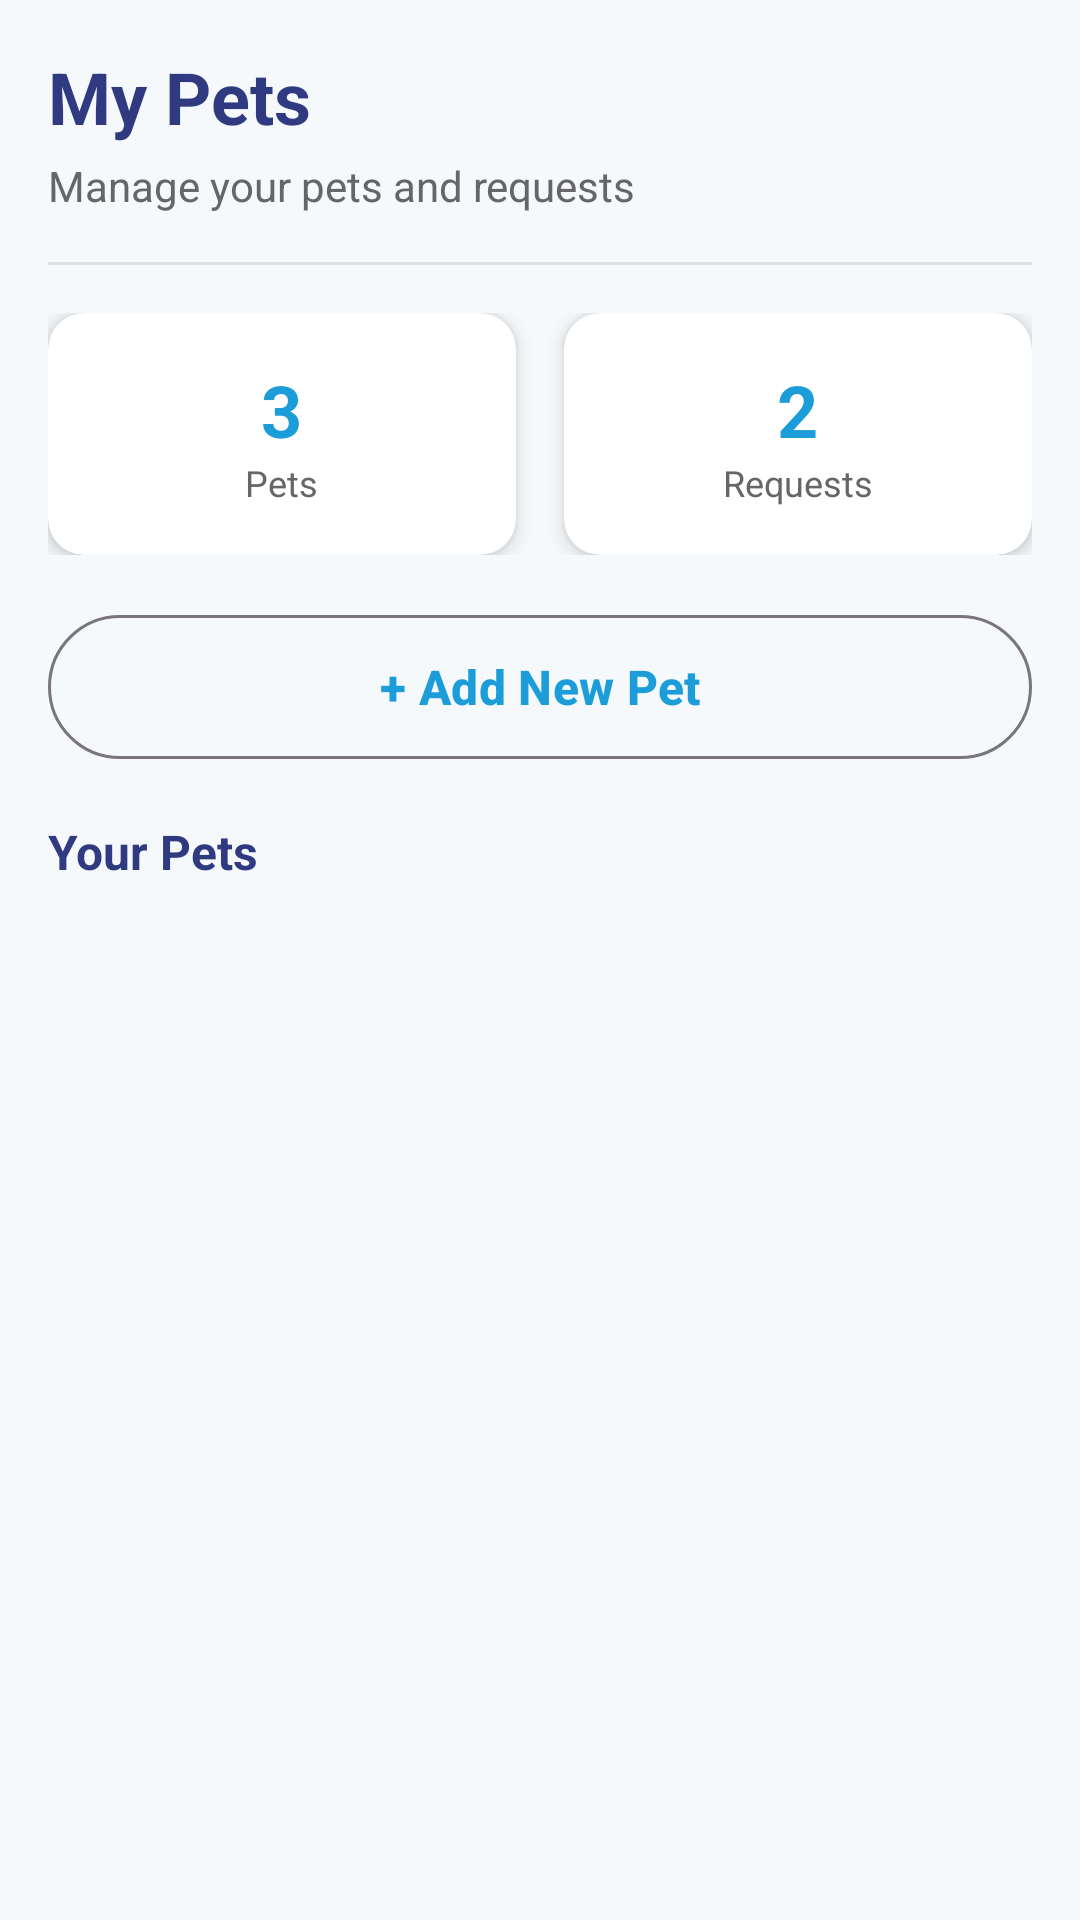

The Android layout XML behind this screen, and the referenced resources:
<!-- AndroidManifest.xml: application theme Theme.TheLoopPrototype -->
<!-- res/layout/fragment_pet_owner_home.xml -->
<?xml version="1.0" encoding="utf-8"?>
<ScrollView xmlns:android="http://schemas.android.com/apk/res/android"
    xmlns:app="http://schemas.android.com/apk/res-auto"
    android:layout_width="match_parent"
    android:layout_height="match_parent"
    android:background="@color/said_background"
    android:fillViewport="true"
    android:padding="16dp">

    <LinearLayout
        android:layout_width="match_parent"
        android:layout_height="wrap_content"
        android:orientation="vertical">

        
        <LinearLayout
            android:layout_width="match_parent"
            android:layout_height="wrap_content"
            android:orientation="vertical"
            android:layout_marginBottom="16dp">

            <TextView
                android:layout_width="match_parent"
                android:layout_height="wrap_content"
                android:text="My Pets"
                android:textSize="24sp"
                android:textStyle="bold"
                android:textColor="@color/said_accent"
                android:layout_marginBottom="4dp"/>

            <TextView
                android:layout_width="match_parent"
                android:layout_height="wrap_content"
                android:text="Manage your pets and requests"
                android:textSize="14sp"
                android:textColor="#666666"/>

        </LinearLayout>

        
        <View
            android:layout_width="match_parent"
            android:layout_height="1dp"
            android:background="#E0E0E0"
            android:layout_marginBottom="16dp" />

        
        <LinearLayout
            android:layout_width="match_parent"
            android:layout_height="wrap_content"
            android:orientation="horizontal"
            android:layout_marginBottom="16dp">

            <androidx.cardview.widget.CardView
                android:layout_width="0dp"
                android:layout_height="wrap_content"
                android:layout_weight="1"
                android:layout_marginEnd="8dp"
                app:cardElevation="4dp"
                app:cardCornerRadius="12dp">

                <LinearLayout
                    android:layout_width="match_parent"
                    android:layout_height="wrap_content"
                    android:orientation="vertical"
                    android:padding="16dp"
                    android:gravity="center">

                    <TextView
                        android:id="@+id/tvPetCount"
                        android:layout_width="wrap_content"
                        android:layout_height="wrap_content"
                        android:text="3"
                        android:textSize="24sp"
                        android:textStyle="bold"
                        android:textColor="@color/said_primary"/>

                    <TextView
                        android:layout_width="wrap_content"
                        android:layout_height="wrap_content"
                        android:text="Pets"
                        android:textSize="12sp"
                        android:textColor="#666666"/>

                </LinearLayout>

            </androidx.cardview.widget.CardView>

            <androidx.cardview.widget.CardView
                android:layout_width="0dp"
                android:layout_height="wrap_content"
                android:layout_weight="1"
                android:layout_marginStart="8dp"
                app:cardElevation="4dp"
                app:cardCornerRadius="12dp">

                <LinearLayout
                    android:layout_width="match_parent"
                    android:layout_height="wrap_content"
                    android:orientation="vertical"
                    android:padding="16dp"
                    android:gravity="center">

                    <TextView
                        android:id="@+id/tvRequestCount"
                        android:layout_width="wrap_content"
                        android:layout_height="wrap_content"
                        android:text="2"
                        android:textSize="24sp"
                        android:textStyle="bold"
                        android:textColor="@color/said_primary"/>

                    <TextView
                        android:layout_width="wrap_content"
                        android:layout_height="wrap_content"
                        android:text="Requests"
                        android:textSize="12sp"
                        android:textColor="#666666"/>

                </LinearLayout>

            </androidx.cardview.widget.CardView>

        </LinearLayout>

        
        <com.google.android.material.button.MaterialButton
            android:id="@+id/btnAddPet"
            android:layout_width="match_parent"
            android:layout_height="56dp"
            android:text="+ Add New Pet"
            android:textSize="16sp"
            android:textStyle="bold"
            android:textColor="@color/said_primary"
            android:layout_marginBottom="16dp"
            style="@style/Widget.Material3.Button.OutlinedButton"/>

        
        <TextView
            android:layout_width="match_parent"
            android:layout_height="wrap_content"
            android:text="Your Pets"
            android:textSize="16sp"
            android:textStyle="bold"
            android:textColor="@color/said_accent"
            android:layout_marginBottom="8dp"/>

        
        <androidx.recyclerview.widget.RecyclerView
            android:id="@+id/rvPets"
            android:layout_width="match_parent"
            android:layout_height="wrap_content"
            android:nestedScrollingEnabled="false" />

    </LinearLayout>

</ScrollView>
<!-- resources referenced by this layout -->
<resources>
  <color name="said_accent">#303A80</color>
  <color name="said_background">#F5F9FC</color>
  <color name="said_primary">#1C9DD9</color>
  <style name="Theme.TheLoopPrototype" parent="Theme.Material3.DayNight.NoActionBar">
          
          <item name="colorPrimary">@color/said_primary</item>
          <item name="colorPrimaryDark">@color/said_primary_dark</item>
          <item name="colorOnPrimary">@color/said_white</item>
  
          <item name="colorSecondary">@color/said_accent</item>
          <item name="colorOnSecondary">@color/said_white</item>
          <item name="colorTertiary">@color/said_primary_dark</item>
          <item name="colorPrimaryContainer">@color/said_primary</item>
          <item name="colorSecondaryContainer">@color/said_accent</item>
  
          <item name="android:windowBackground">@color/said_background</item>
          <item name="android:statusBarColor">@color/said_primary_dark</item>
      </style>
  <color name="said_primary_dark">#064F94</color>
  <color name="said_white">#FFFFFF</color>
</resources>
